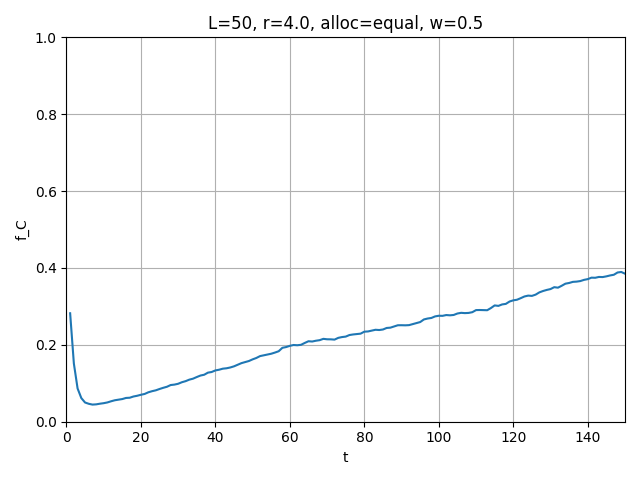

Values plotted in this chart, from the file beside it:
t, mean_fC
1, 0.2822
2, 0.1514
3, 0.08648
4, 0.06152
5, 0.05
6, 0.04664
7, 0.04456
8, 0.0452
9, 0.04688
10, 0.04824
11, 0.05016
12, 0.0532
13, 0.05584
14, 0.05728
15, 0.05896
16, 0.06184
17, 0.0624
18, 0.0656
19, 0.06752
20, 0.07008
21, 0.07224
22, 0.07656
23, 0.07944
24, 0.08168
25, 0.08512
26, 0.08824
27, 0.09096
28, 0.09544
29, 0.09656
30, 0.09872
31, 0.1027
32, 0.1055
33, 0.1094
34, 0.112
35, 0.1162
36, 0.1202
37, 0.1222
38, 0.1277
39, 0.1294
40, 0.1334
41, 0.1353
42, 0.138
43, 0.139
44, 0.1411
45, 0.1441
46, 0.1483
47, 0.1524
48, 0.1552
49, 0.1579
50, 0.1622
51, 0.1658
52, 0.1707
53, 0.1727
54, 0.1746
55, 0.1769
56, 0.1799
57, 0.1834
58, 0.1923
59, 0.1942
60, 0.1974
... 90 more rows
